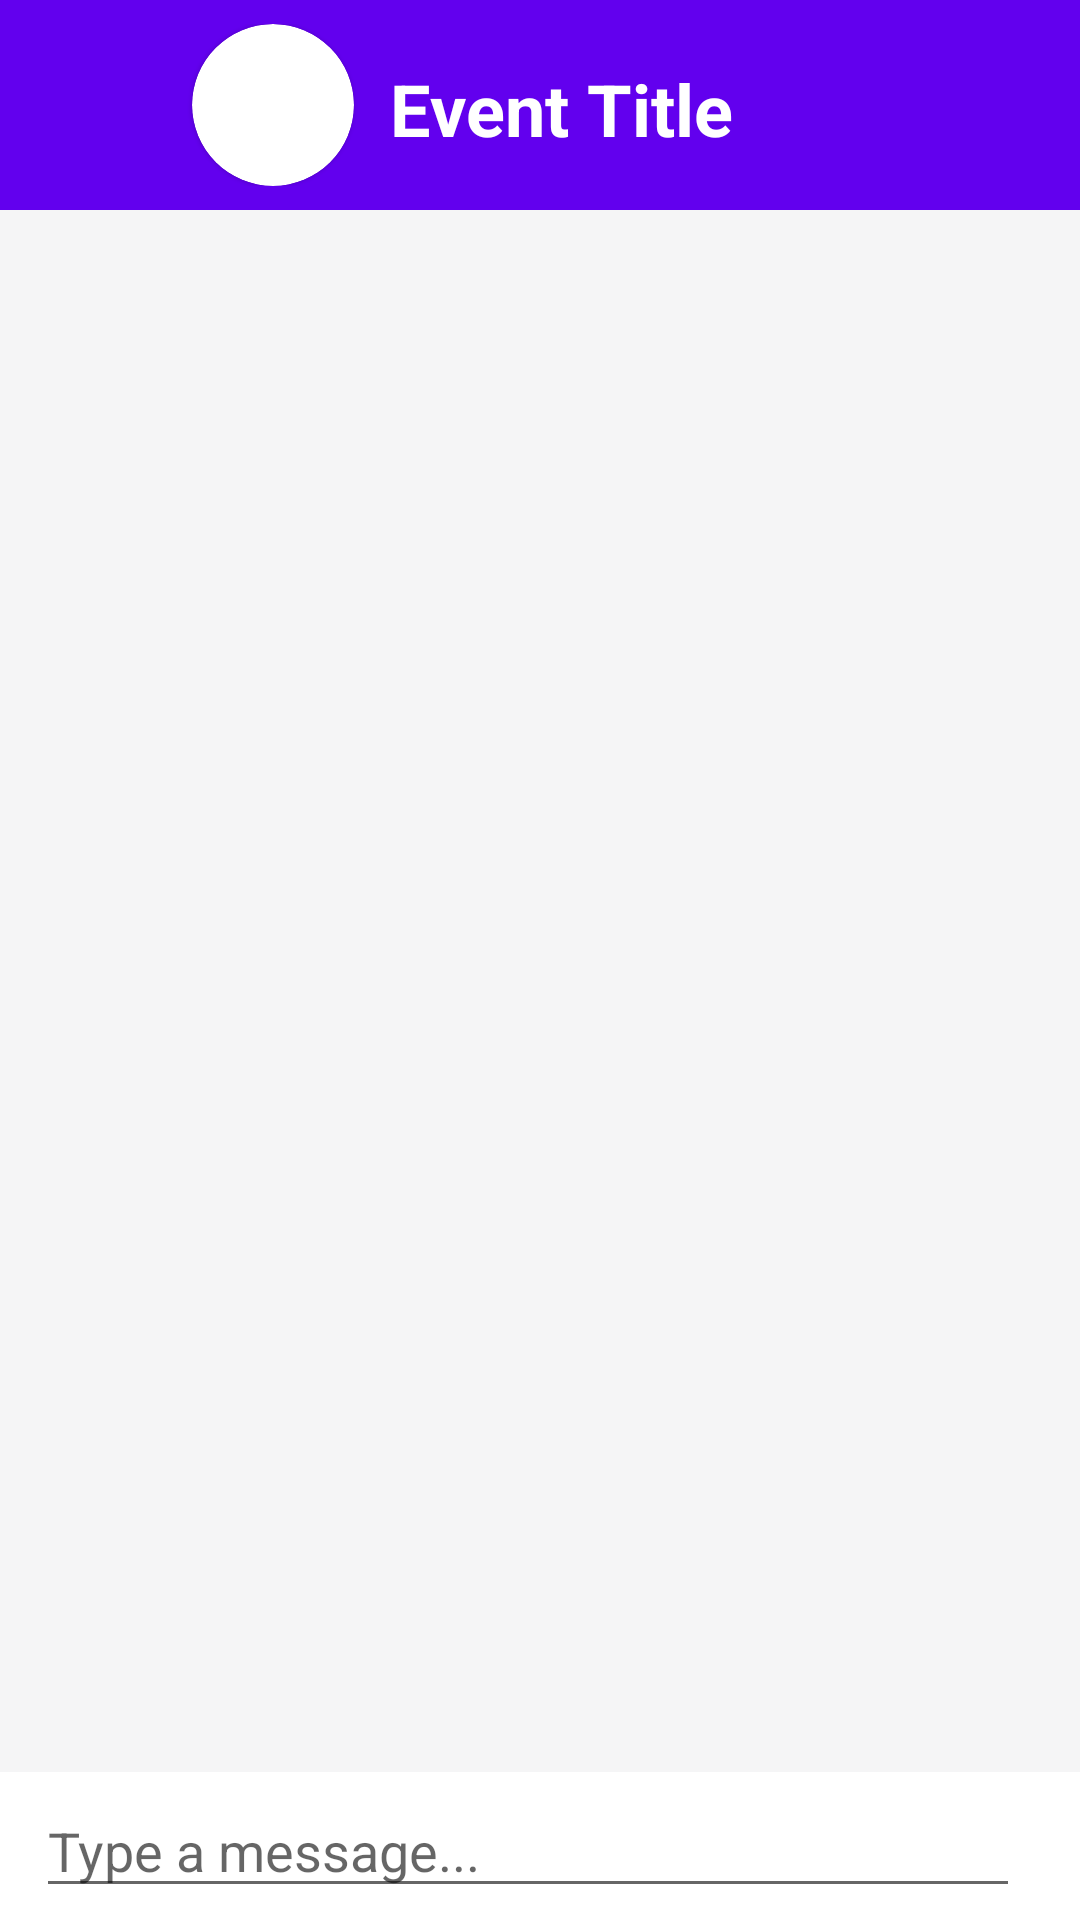

This screen was rendered from an Android layout file. Write that file and the resources it references.
<!-- AndroidManifest.xml: application theme Theme.GroupUp -->
<!-- res/layout/activity_group_chat.xml -->
<?xml version="1.0" encoding="utf-8"?>
<androidx.constraintlayout.widget.ConstraintLayout xmlns:android="http://schemas.android.com/apk/res/android"
    xmlns:app="http://schemas.android.com/apk/res-auto"
    xmlns:tools="http://schemas.android.com/tools"
    style="b"
    android:layout_width="match_parent"
    android:layout_height="match_parent"
    android:background="#f5f5f6"
    tools:context=".GroupChatActivity">

    <android.widget.Toolbar
        android:id="@+id/group_chat_toolbar"
        android:layout_width="match_parent"
        android:layout_height="wrap_content"
        android:background="?attr/colorPrimary"
        android:minHeight="?attr/actionBarSize"
        android:padding="8dp"
        android:theme="?attr/actionBarTheme"
        app:layout_constraintEnd_toEndOf="parent"
        app:layout_constraintStart_toStartOf="parent"
        app:layout_constraintTop_toTopOf="parent">

        <LinearLayout
            android:layout_width="match_parent"
            android:layout_height="match_parent"
            android:gravity="start"
            android:orientation="horizontal"
            tools:layout_editor_absoluteX="16dp"
            tools:layout_editor_absoluteY="8dp">

            <ImageView
                android:id="@+id/back_icon"
                android:layout_width="36dp"
                android:layout_height="match_parent"
                android:layout_gravity="start"
                android:layout_marginEnd="12dp"
                android:layout_marginRight="12dp"
                android:src="@drawable/back_icon" />

            <com.google.android.material.card.MaterialCardView
                android:layout_width="wrap_content"
                android:layout_height="wrap_content"
                app:cardCornerRadius="27dp">

                <ImageView
                    android:id="@+id/groupChatIcon"
                    android:layout_width="54dp"
                    android:layout_height="54dp"
                    android:scaleType="centerCrop"
                    tools:srcCompat="@tools:sample/backgrounds/scenic" />
            </com.google.android.material.card.MaterialCardView>

            <LinearLayout
                android:layout_width="wrap_content"
                android:layout_height="match_parent"
                android:orientation="vertical"
                tools:layout_editor_absoluteX="16dp"
                tools:layout_editor_absoluteY="8dp">

                <TextView
                    android:id="@+id/group_chat_textview"
                    android:layout_width="match_parent"
                    android:layout_height="wrap_content"
                    android:gravity="center_vertical"
                    android:padding="12dp"
                    android:text="@string/event_title"
                    android:textColor="@color/white"
                    android:textSize="24sp"
                    android:textStyle="bold" />
            </LinearLayout>

        </LinearLayout>

    </android.widget.Toolbar>


    <androidx.recyclerview.widget.RecyclerView
        android:id="@+id/message_recyclerview"
        android:layout_width="match_parent"
        android:layout_height="0dp"
        app:layout_constraintBottom_toTopOf="@+id/linearLayout3"
        app:layout_constraintEnd_toEndOf="parent"
        app:layout_constraintStart_toStartOf="parent"
        app:layout_constraintTop_toBottomOf="@+id/group_chat_toolbar"
        tools:listitem="@layout/third_person_messages">

    </androidx.recyclerview.widget.RecyclerView>

    <LinearLayout
        android:id="@+id/linearLayout3"
        android:layout_width="match_parent"
        android:layout_height="wrap_content"
        android:background="@color/white"
        android:orientation="horizontal"
        android:padding="4dp"
        app:layout_constraintBottom_toBottomOf="parent"
        app:layout_constraintEnd_toEndOf="parent"
        app:layout_constraintStart_toStartOf="parent">

        <EditText
            android:id="@+id/editTextMessage"
            android:layout_width="match_parent"
            android:layout_height="wrap_content"
            android:layout_marginStart="8dp"
            android:layout_marginLeft="8dp"
            android:layout_marginEnd="8dp"
            android:layout_marginRight="8dp"
            android:layout_weight="1"
            android:ems="10"
            android:hint="@string/type_a_message"
            android:inputType="textPersonName" />

        <ImageView
            android:id="@+id/sendMessageIcon"
            android:layout_width="wrap_content"
            android:layout_height="wrap_content"
            android:layout_marginTop="8dp"
            android:layout_marginEnd="8dp"
            android:layout_marginRight="8dp"
            android:background="@drawable/send_icon" />

    </LinearLayout>

</androidx.constraintlayout.widget.ConstraintLayout>
<!-- res/layout/third_person_messages.xml (included above) -->
<?xml version="1.0" encoding="utf-8"?>
<LinearLayout xmlns:android="http://schemas.android.com/apk/res/android"
    android:layout_width="match_parent"
    android:layout_height="100dp"
    android:layout_marginTop="10dp"
    android:layout_marginEnd="100dp"
    android:layout_marginRight="100dp"
    android:background="@drawable/bubblewhitedropshadow"
    android:orientation="vertical"
    android:padding="20dp">


    <LinearLayout
        android:layout_width="match_parent"
        android:layout_height="wrap_content"
        android:orientation="horizontal">

        <TextView
            android:id="@+id/message_sender"
            android:layout_width="wrap_content"
            android:layout_height="wrap_content"
            android:layout_marginStart="5dp"
            android:layout_marginLeft="5dp"
            android:text="@string/sender"
            android:textColor="#63a4ff"
            android:textStyle="bold" />

        <TextView
            android:id="@+id/message_timestamp"
            android:layout_width="wrap_content"
            android:layout_height="wrap_content"
            android:layout_marginEnd="5dp"
            android:layout_marginRight="5dp"
            android:layout_weight="1"
            android:gravity="end"
            android:text="Time" />
    </LinearLayout>

    <TextView
        android:id="@+id/text_message"
        android:layout_width="match_parent"
        android:layout_height="wrap_content"
        android:layout_marginStart="5dp"
        android:layout_marginLeft="5dp"
        android:layout_marginTop="10dp"
        android:text="@string/message"
        android:textColor="@color/black" />
</LinearLayout>
<!-- resources referenced by this layout -->
<resources>
  <!-- drawable bubblewhitedropshadow: png bitmap (drawable-xhdpi, 5022 bytes) -->
  <string name="event_title">Event Title</string>
  <string name="message">No messages</string>
  <string name="sender">Sender</string>
  <string name="type_a_message">Type a message...</string>
  <style name="Theme.GroupUp" parent="Theme.MaterialComponents.DayNight.DarkActionBar">
          
          <item name="colorPrimary">@color/purple_500</item>
          <item name="colorPrimaryVariant">@color/purple_700</item>
          <item name="colorOnPrimary">@color/white</item>
          
          <item name="colorSecondary">@color/teal_200</item>
          <item name="colorSecondaryVariant">@color/teal_700</item>
          <item name="colorOnSecondary">@color/black</item>
          
          <item name="android:statusBarColor" tools:targetApi="l">?attr/colorPrimaryVariant</item>
          
      </style>
  <!-- not gathered from this repository: default colours our renderer supplied (Android Studio template values) -->
  <color name="purple_500">#FF6200EE</color>
  <color name="purple_700">#FF3700B3</color>
  <color name="teal_200">#FF03DAC5</color>
  <color name="teal_700">#FF018786</color>
  <color name="black">#FF000000</color>
  <color name="white">#FFFFFFFF</color>
</resources>
